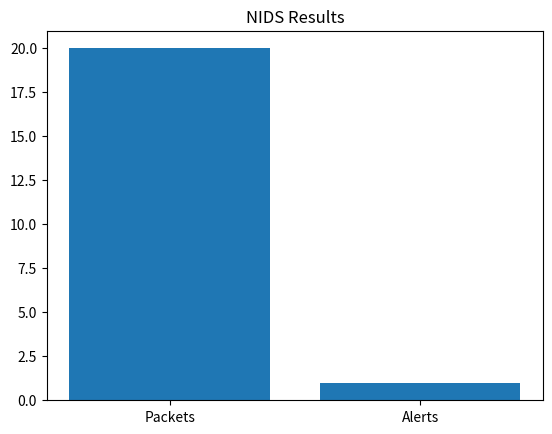

This figure's Python source: (Note: this script raises an exception after producing the figure.)
import matplotlib.pyplot as plt

labels = ['Packets', 'Alerts']
values = [20, 1]

plt.bar(labels, values)
plt.title("NIDS Results")
plt.savefig("artifacts/release/charts/results.png")
